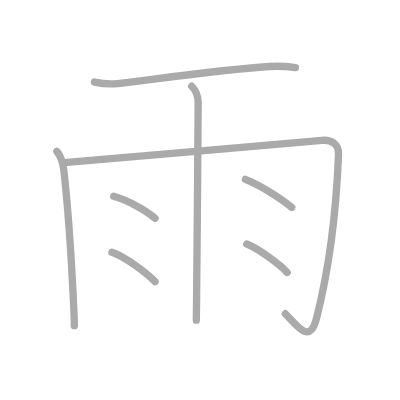
t = 0.00 s
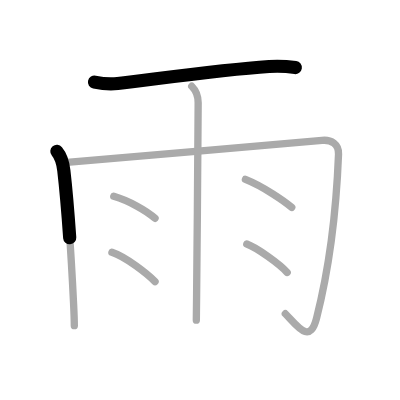
t = 1.50 s
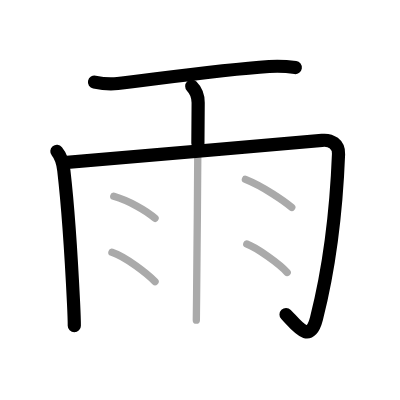
t = 3.25 s
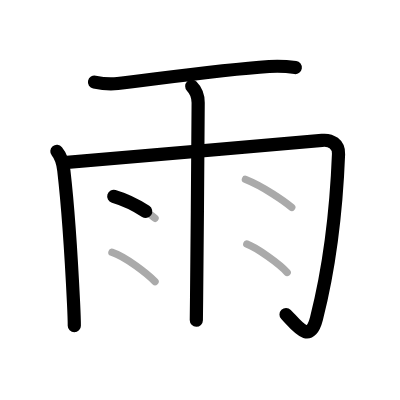
t = 4.75 s
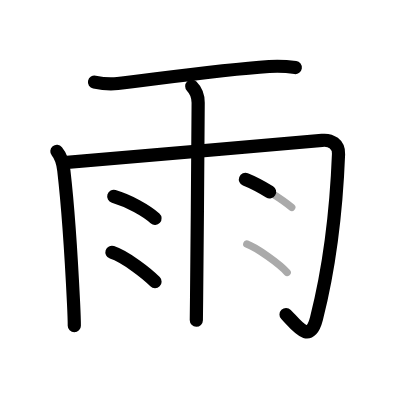
t = 6.50 s
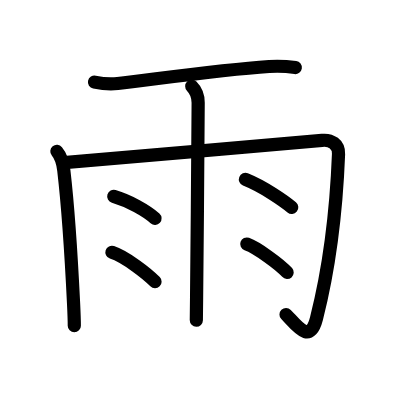
t = 8.00 s

The animated SVG that drew these frames (rendered in a browser with its animation timeline set to each time). Animation: 8 SMIL elements (animate=8); one cycle of 8.00 s.

<?xml version="1.0" standalone="no"?>
<!DOCTYPE svg PUBLIC "-//W3C//DTD SVG 1.1//EN"   "http://www.w3.org/Graphics/SVG/1.1/DTD/svg11.dtd">
<svg width="400px" height="400px"  version="1.1" xmlns="http://www.w3.org/2000/svg">
  <defs>
    <marker id="Triangle" viewBox="0 0 10 10" refX="0" refY="5" markerUnits="strokeWidth" markerWidth="3" style="stroke-opacity:0%;fill:#aaaaaa;" markerHeight="2" orient="auto">
      <path d="M 0 0 L 10 5 L 0 10 z" />
    </marker>
    
    <marker id="Arrow" viewBox="0 0 10 10" refX="5" refY="5" markerUnits="strokeWidth" markerWidth="1.8" style="stroke-opacity:0%;fill:#770000;" markerHeight="2" orient="auto">
      <path d="M 0 4 L 6 4 L 4 1 L 10 5 L 4 9 L 6 6 L 0 6 z" />
        <circle cx="5" cy="5" r="5" />
      </marker>
    
    <marker id="TriangleRed" viewBox="0 0 10 10" refX="0" refY="5" markerUnits="strokeWidth" markerWidth="3" style="stroke-opacity:0%;fill:#CC0000;" markerHeight="2" orient="auto">
      <path d="M 0 0 L 10 5 L 0 10 z" />
    </marker>
    
    <marker id="ArrowRed" viewBox="0 0 10 10" refX="5" refY="5" markerUnits="strokeWidth" markerWidth="1.8" style="stroke-opacity:0%;fill:#CC0000;" markerHeight="2" orient="auto">
      <path d="M 0 4 L 6 4 L 4 1 L 10 5 L 4 9 L 6 6 L 0 6 z" />
        <circle cx="5" cy="5" r="5" />
      </marker>
    
  </defs>
  
  <path style="fill:#ffffff; fill-opacity:100%; fill-rule:evenodd; stroke-width:0;" d="M 0 0 L 400px 0 L 400px 400px L 0 400px L 0 0" />

  <g transform="scale(3.6697247706422 3.6697247706422)">
<path style="fill:none; fill-opacity:0%; fill-rule:evenodd; stroke:#aaaaaa; stroke-opacity:100%; stroke-width: 1.5pt; stroke-linejoin:round; stroke-linecap:round;" d="M25.75 22.37c1.87 0.4 4.47 0.62 6.32 0.4c11.68-1.39 28.28-3.77 41.25-4.64c2.49-0.17 4.37-0.12 7.18 0.28"></path>
<path style="fill:none; fill-opacity:0%; fill-rule:evenodd; stroke:#aaaaaa; stroke-opacity:100%; stroke-width: 1.5pt; stroke-linejoin:round; stroke-linecap:round;" d="M15.5 41.25c1.25 1.5 1.66 3.26 1.89 5.19c1.24 10.69 2.19 26.61 2.66 36.31c0.13 2.7 0.2 5 0.2 6"></path>
<path style="fill:none; fill-opacity:0%; fill-rule:evenodd; stroke:#aaaaaa; stroke-opacity:100%; stroke-width: 1.5pt; stroke-linejoin:round; stroke-linecap:round;" d="M18.25 44.25c1.42-0.09 62.76-5.33 69.5-6c2.5-0.25 4.61 1 4.5 3.75c-0.5 12.75-1.77 28.11-6 44.75c-1.88 7.38-5.38 1.88-8.5-1.25"></path>
<path style="fill:none; fill-opacity:0%; fill-rule:evenodd; stroke:#aaaaaa; stroke-opacity:100%; stroke-width: 1.5pt; stroke-linejoin:round; stroke-linecap:round;" d="M52.25 23.5C53.31 24.56 54 26.25 54 28c0 0.82-0.25 37.8-0.43 53c-0.04 3.43-0.07 5.74-0.07 6.25"></path>
<path style="fill:none; fill-opacity:0%; fill-rule:evenodd; stroke:#aaaaaa; stroke-opacity:100%; stroke-width: 1.5pt; stroke-linejoin:round; stroke-linecap:round;" d="M31 53.5c4.21 1.24 8.95 3.94 11.25 6"></path>
<path style="fill:none; fill-opacity:0%; fill-rule:evenodd; stroke:#aaaaaa; stroke-opacity:100%; stroke-width: 1.5pt; stroke-linejoin:round; stroke-linecap:round;" d="M30.5 68.75c3.8 1.26 9.68 5.89 11.75 8"></path>
<path style="fill:none; fill-opacity:0%; fill-rule:evenodd; stroke:#aaaaaa; stroke-opacity:100%; stroke-width: 1.5pt; stroke-linejoin:round; stroke-linecap:round;" d="M66.88 48.88c4.98 1.99 10.63 5.97 12.62 7.62"></path>
<path style="fill:none; fill-opacity:0%; fill-rule:evenodd; stroke:#aaaaaa; stroke-opacity:100%; stroke-width: 1.5pt; stroke-linejoin:round; stroke-linecap:round;" d="M67.25 66.5c2.75 1 9 5.5 11 7.75"></path>

<path style="fill:none; fill-opacity:0%; fill-rule:evenodd; stroke:#000000; stroke-opacity:100%; stroke-width: 2.7pt; stroke-linejoin:round; stroke-linecap:round;" d="M25.75 22.37c1.87 0.4 4.47 0.62 6.32 0.4c11.68-1.39 28.28-3.77 41.25-4.64c2.49-0.17 4.37-0.12 7.18 0.28" pathLength="100" stroke-dashoffset="100" stroke-dasharray="100 105"><animate id="dashAnim1" attributeName="stroke-dashoffset" from="100" to="0" dur="1s" calcMode="linear" fill="freeze"/></path>
<path style="fill:none; fill-opacity:0%; fill-rule:evenodd; stroke:#000000; stroke-opacity:100%; stroke-width: 2.7pt; stroke-linejoin:round; stroke-linecap:round;" d="M15.5 41.25c1.25 1.5 1.66 3.26 1.89 5.19c1.24 10.69 2.19 26.61 2.66 36.31c0.13 2.7 0.2 5 0.2 6" pathLength="100" stroke-dashoffset="100" stroke-dasharray="100 105"><animate id="dashAnim2" attributeName="stroke-dashoffset" from="100" to="0" dur="1s" calcMode="linear" begin="dashAnim1.end" fill="freeze"/></path>
<path style="fill:none; fill-opacity:0%; fill-rule:evenodd; stroke:#000000; stroke-opacity:100%; stroke-width: 2.7pt; stroke-linejoin:round; stroke-linecap:round;" d="M18.25 44.25c1.42-0.09 62.76-5.33 69.5-6c2.5-0.25 4.61 1 4.5 3.75c-0.5 12.75-1.77 28.11-6 44.75c-1.88 7.38-5.38 1.88-8.5-1.25" pathLength="100" stroke-dashoffset="100" stroke-dasharray="100 105"><animate id="dashAnim3" attributeName="stroke-dashoffset" from="100" to="0" dur="1s" calcMode="linear" begin="dashAnim2.end" fill="freeze"/></path>
<path style="fill:none; fill-opacity:0%; fill-rule:evenodd; stroke:#000000; stroke-opacity:100%; stroke-width: 2.7pt; stroke-linejoin:round; stroke-linecap:round;" d="M52.25 23.5C53.31 24.56 54 26.25 54 28c0 0.82-0.25 37.8-0.43 53c-0.04 3.43-0.07 5.74-0.07 6.25" pathLength="100" stroke-dashoffset="100" stroke-dasharray="100 105"><animate id="dashAnim4" attributeName="stroke-dashoffset" from="100" to="0" dur="1s" calcMode="linear" begin="dashAnim3.end" fill="freeze"/></path>
<path style="fill:none; fill-opacity:0%; fill-rule:evenodd; stroke:#000000; stroke-opacity:100%; stroke-width: 2.7pt; stroke-linejoin:round; stroke-linecap:round;" d="M31 53.5c4.21 1.24 8.95 3.94 11.25 6" pathLength="100" stroke-dashoffset="100" stroke-dasharray="100 105"><animate id="dashAnim5" attributeName="stroke-dashoffset" from="100" to="0" dur="1s" calcMode="linear" begin="dashAnim4.end" fill="freeze"/></path>
<path style="fill:none; fill-opacity:0%; fill-rule:evenodd; stroke:#000000; stroke-opacity:100%; stroke-width: 2.7pt; stroke-linejoin:round; stroke-linecap:round;" d="M30.5 68.75c3.8 1.26 9.68 5.89 11.75 8" pathLength="100" stroke-dashoffset="100" stroke-dasharray="100 105"><animate id="dashAnim6" attributeName="stroke-dashoffset" from="100" to="0" dur="1s" calcMode="linear" begin="dashAnim5.end" fill="freeze"/></path>
<path style="fill:none; fill-opacity:0%; fill-rule:evenodd; stroke:#000000; stroke-opacity:100%; stroke-width: 2.7pt; stroke-linejoin:round; stroke-linecap:round;" d="M66.88 48.88c4.98 1.99 10.63 5.97 12.62 7.62" pathLength="100" stroke-dashoffset="100" stroke-dasharray="100 105"><animate id="dashAnim7" attributeName="stroke-dashoffset" from="100" to="0" dur="1s" calcMode="linear" begin="dashAnim6.end" fill="freeze"/></path>
<path style="fill:none; fill-opacity:0%; fill-rule:evenodd; stroke:#000000; stroke-opacity:100%; stroke-width: 2.7pt; stroke-linejoin:round; stroke-linecap:round;" d="M67.25 66.5c2.75 1 9 5.5 11 7.75" pathLength="100" stroke-dashoffset="100" stroke-dasharray="100 105"><animate id="dashAnim8" attributeName="stroke-dashoffset" from="100" to="0" dur="1s" calcMode="linear" begin="dashAnim7.end" fill="freeze"/></path>

</g>

</svg>  
          
